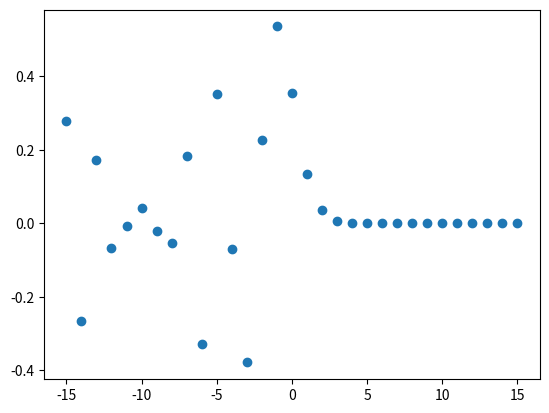

Generate this figure with matplotlib:
from scipy.special import airy, gamma
import matplotlib.pyplot as plt
import numpy as np
from math import factorial as fact
from datetime import datetime

startTime = datetime.now()

v = np.linspace(-15, 15, 31)
ai, aip, bi, bip = airy(v)

s = 0
# x = 1
# for n in range(10) :
#     if n%3 == 0 :
#             s += pow(3, -2/3)*pow(x, n)/(pow(9, n/3)*fact(n/3)*gamma(n/3 + 2/3))  
#     elif n%3 == 1 :
#         s += -pow(3, -4/3)*pow(x, n)/(pow(9, (n-1)/3)*fact((n-1)/3)*gamma(n/3 + 1))
#     elif n%3 == 2 :
#         s += 0

#     print("%f\t%f" % (s, ai[5]))

# approximating the Airy equation with the series solution
def airy_first(x, y) :
    ''' returns the number of terms required in the power series to approximate the Airy function of the first kind at x and and the value of Ai(x) '''

    s = 0.0
    n = 0
    while True :
        # t = s
        if n%3 == 0 :
            s += pow(3, -2/3)*pow(x, n)/(pow(3, 2*n/3)*fact(n/3)*gamma(n/3 + 2/3))
        elif n%3 == 1 :
            s += -pow(3, -4/3)*pow(x, n)/(pow(3, 2*(n-1)/3)*fact((n-1)/3)*gamma(n/3 + 1))
        # else:
        #     s += 0
        # print("% .4f\t\t% .4f\t%d" % (y, s, n))
        if abs(s - y) < 1e-4 :
            break
        n += 1
    return n, s

print("x\t\tn")
# approx = np.array([airy_first(v[i], ai[i]) for i in range(len(v))])
for i in range(len(v)) :
    try :
        print(v[i], "\t", airy_first(v[i], ai[i]), "\t", ai[i])
    except :
        print("Something went wrong with {}".format(v[i]))
endTime = datetime.now()
print("\nExecution time : ", endTime - startTime)

plt.scatter(v, ai)
# plt.scatter(v, approx, "r")
plt.show()